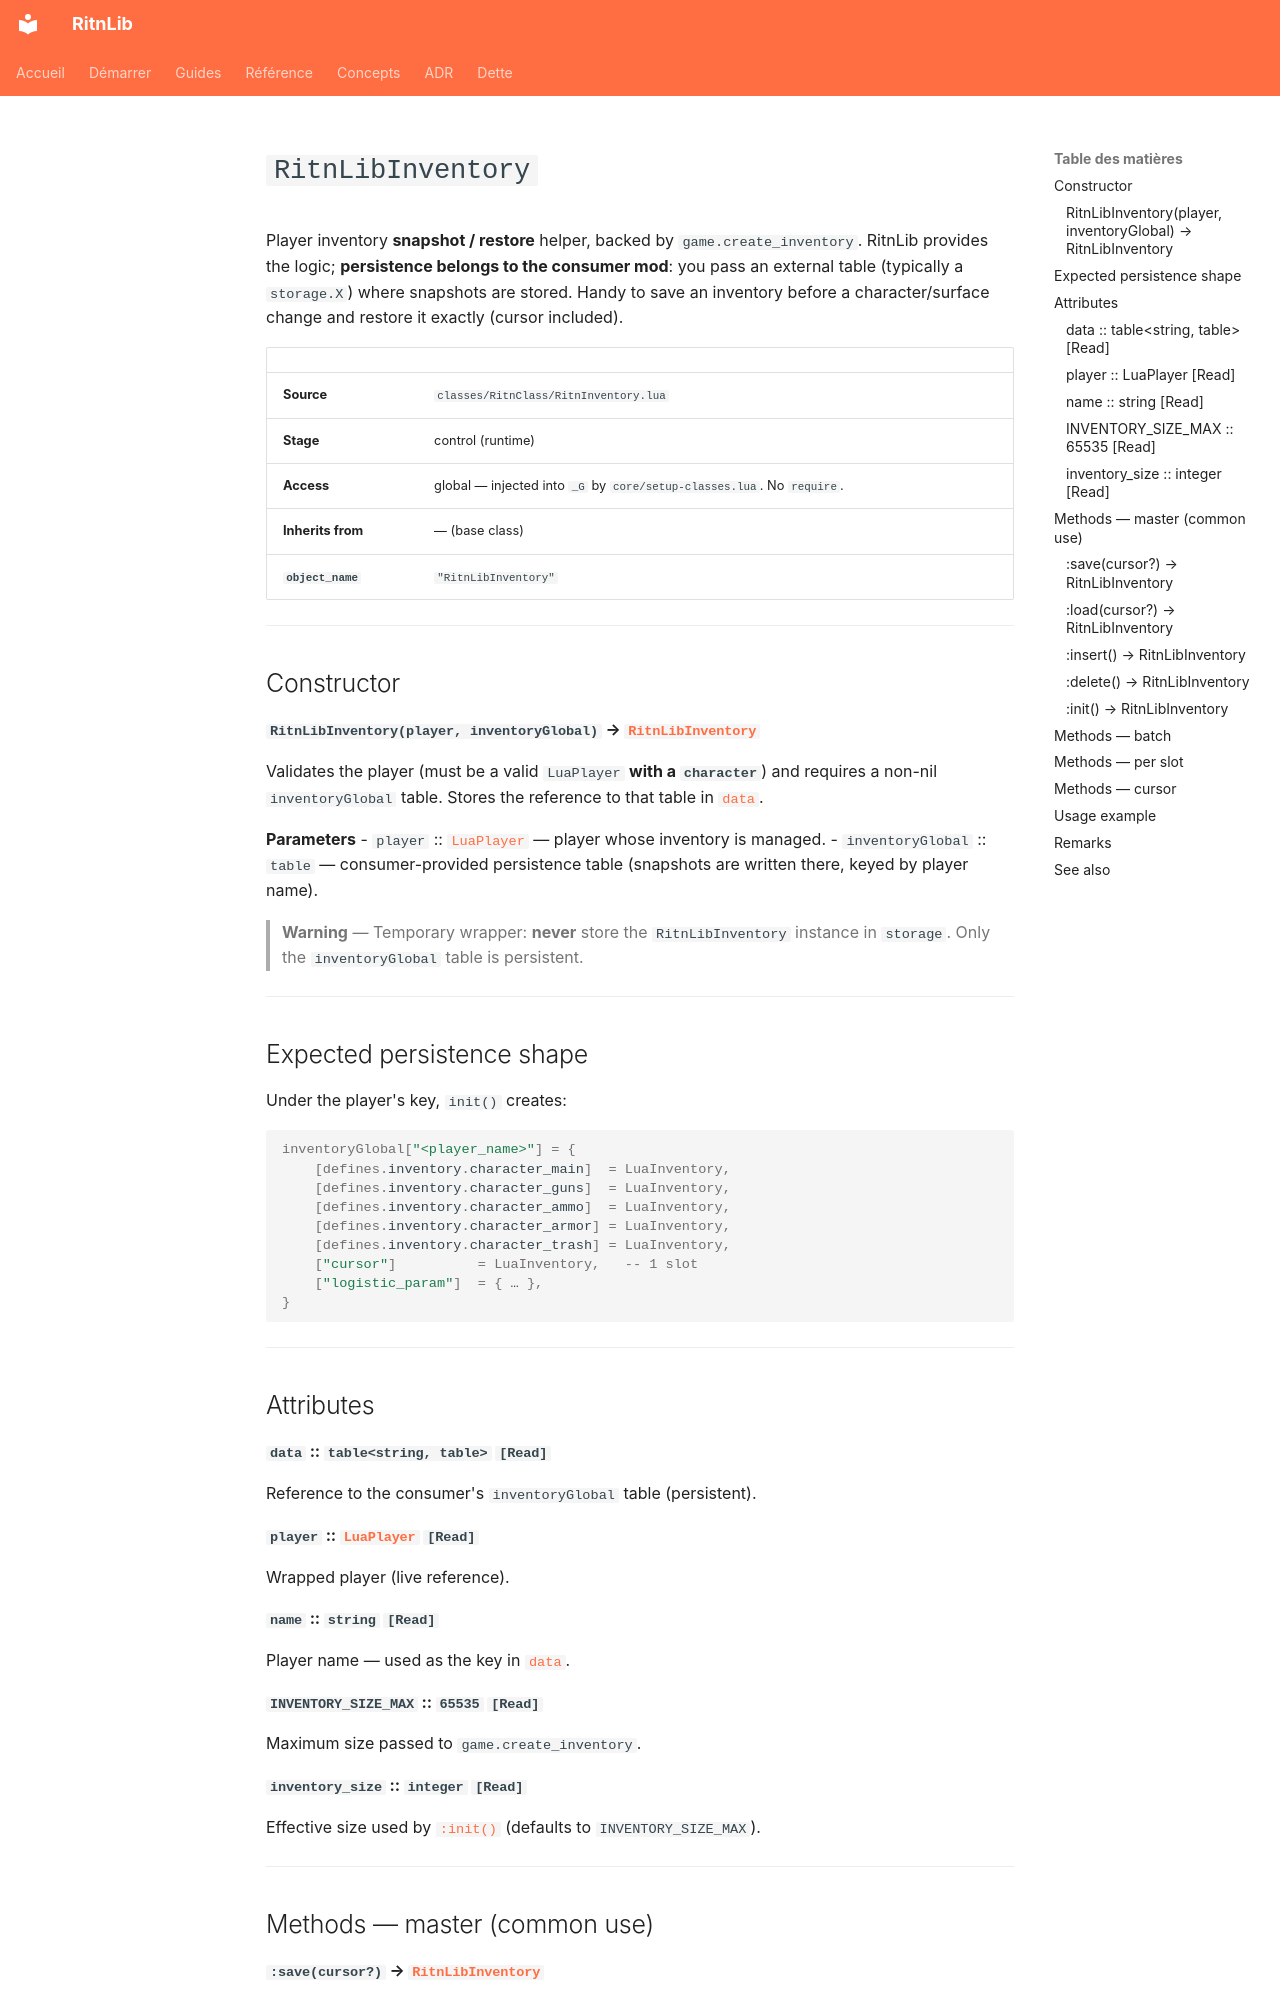

repository: RitnDev/RitnLib · page: reference/runtime/RitnLibInventory.en/index.html · generator: mkdocs

---
title: RitnLibInventory
type: reference
lang: en
---

# `RitnLibInventory`


Player inventory **snapshot / restore** helper, backed by `game.create_inventory`. RitnLib provides the logic; **persistence belongs to the consumer mod**: you pass an external table (typically a `storage.X`) where snapshots are stored. Handy to save an inventory before a character/surface change and restore it exactly (cursor included).

| | |
|---|---|
| **Source** | `classes/RitnClass/RitnInventory.lua` |
| **Stage** | control (runtime) |
| **Access** | global — injected into `_G` by `core/setup-classes.lua`. No `require`. |
| **Inherits from** | — (base class) |
| **`object_name`** | `"RitnLibInventory"` |

---

## Constructor

#### `RitnLibInventory(player, inventoryGlobal)` → [`RitnLibInventory`](RitnLibInventory.md)

Validates the player (must be a valid `LuaPlayer` **with a `character`**) and requires a non-nil `inventoryGlobal` table. Stores the reference to that table in [`data`](#data-tablestring-table-read).

**Parameters**
- `player` :: [`LuaPlayer`](https://lua-api.factorio.com/latest/classes/LuaPlayer.html) — player whose inventory is managed.
- `inventoryGlobal` :: `table` — consumer-provided persistence table (snapshots are written there, keyed by player name).

> **Warning** — Temporary wrapper: **never** store the `RitnLibInventory` instance in `storage`. Only the `inventoryGlobal` table is persistent.

---

## Expected persistence shape

Under the player's key, `init()` creates:

```lua
inventoryGlobal["<player_name>"] = {
    [defines.inventory.character_main]  = LuaInventory,
    [defines.inventory.character_guns]  = LuaInventory,
    [defines.inventory.character_ammo]  = LuaInventory,
    [defines.inventory.character_armor] = LuaInventory,
    [defines.inventory.character_trash] = LuaInventory,
    ["cursor"]          = LuaInventory,   -- 1 slot
    ["logistic_param"]  = { … },
}
```

---

## Attributes

#### `data` :: `table<string, table>` `[Read]`
Reference to the consumer's `inventoryGlobal` table (persistent).

#### `player` :: [`LuaPlayer`](https://lua-api.factorio.com/latest/classes/LuaPlayer.html) `[Read]`
Wrapped player (live reference).

#### `name` :: `string` `[Read]`
Player name — used as the key in [`data`](#data-tablestring-table-read).

#### `INVENTORY_SIZE_MAX` :: `65535` `[Read]`
Maximum size passed to `game.create_inventory`.

#### `inventory_size` :: `integer` `[Read]`
Effective size used by [`:init()`](#init-ritnlibinventory) (defaults to `INVENTORY_SIZE_MAX`).

---

## Methods — master (common use)
